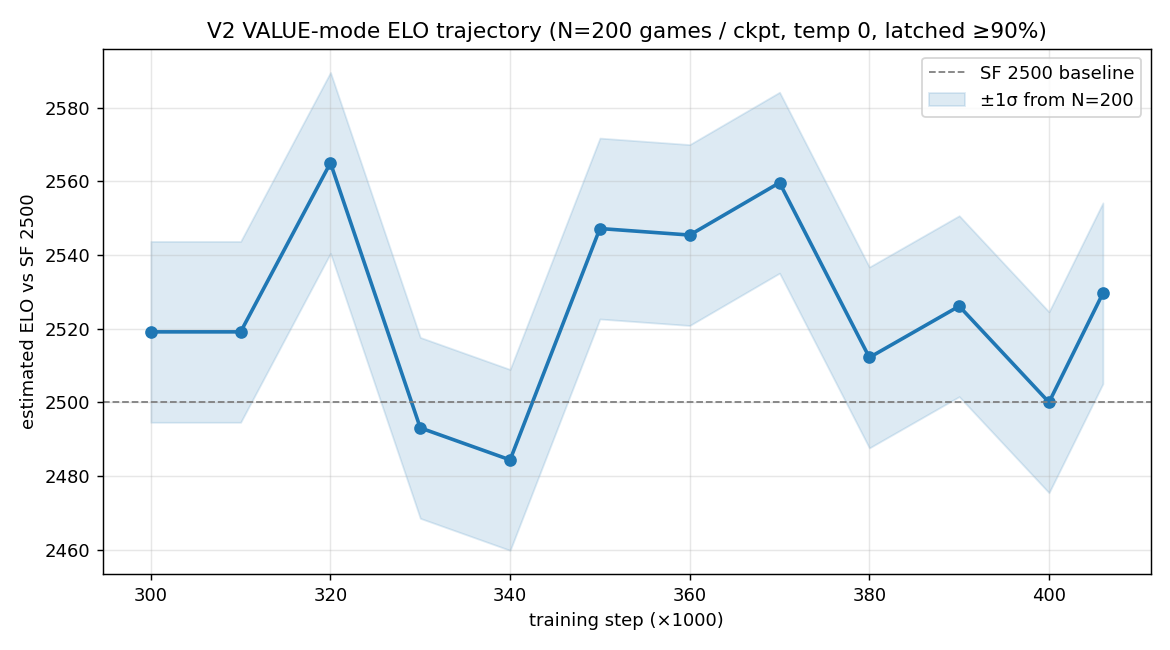

The file beside this chart, header and first rows:
step, winrate, elo, wall_s, ckpt
300000, 0.5275, 2519, 1315, checkpoint_300000.pt
310000, 0.5275, 2519, 1203, checkpoint_310000.pt
320000, 0.5925, 2565, 1212, checkpoint_320000.pt
330000, 0.49, 2493, 1241, checkpoint_330000.pt
340000, 0.4775, 2484, 1331, checkpoint_340000.pt
350000, 0.5675, 2547, 1289, checkpoint_350000.pt
360000, 0.565, 2545, 1376, checkpoint_360000.pt
370000, 0.585, 2560, 1319, checkpoint_370000.pt
380000, 0.5175, 2512, 1309, checkpoint_380000.pt
390000, 0.5375, 2526, 1299, checkpoint_390000.pt
400000, 0.5, 2500, 1344, checkpoint_400000.pt
406000, 0.5425, 2530, 1340, checkpoint_406000.pt
